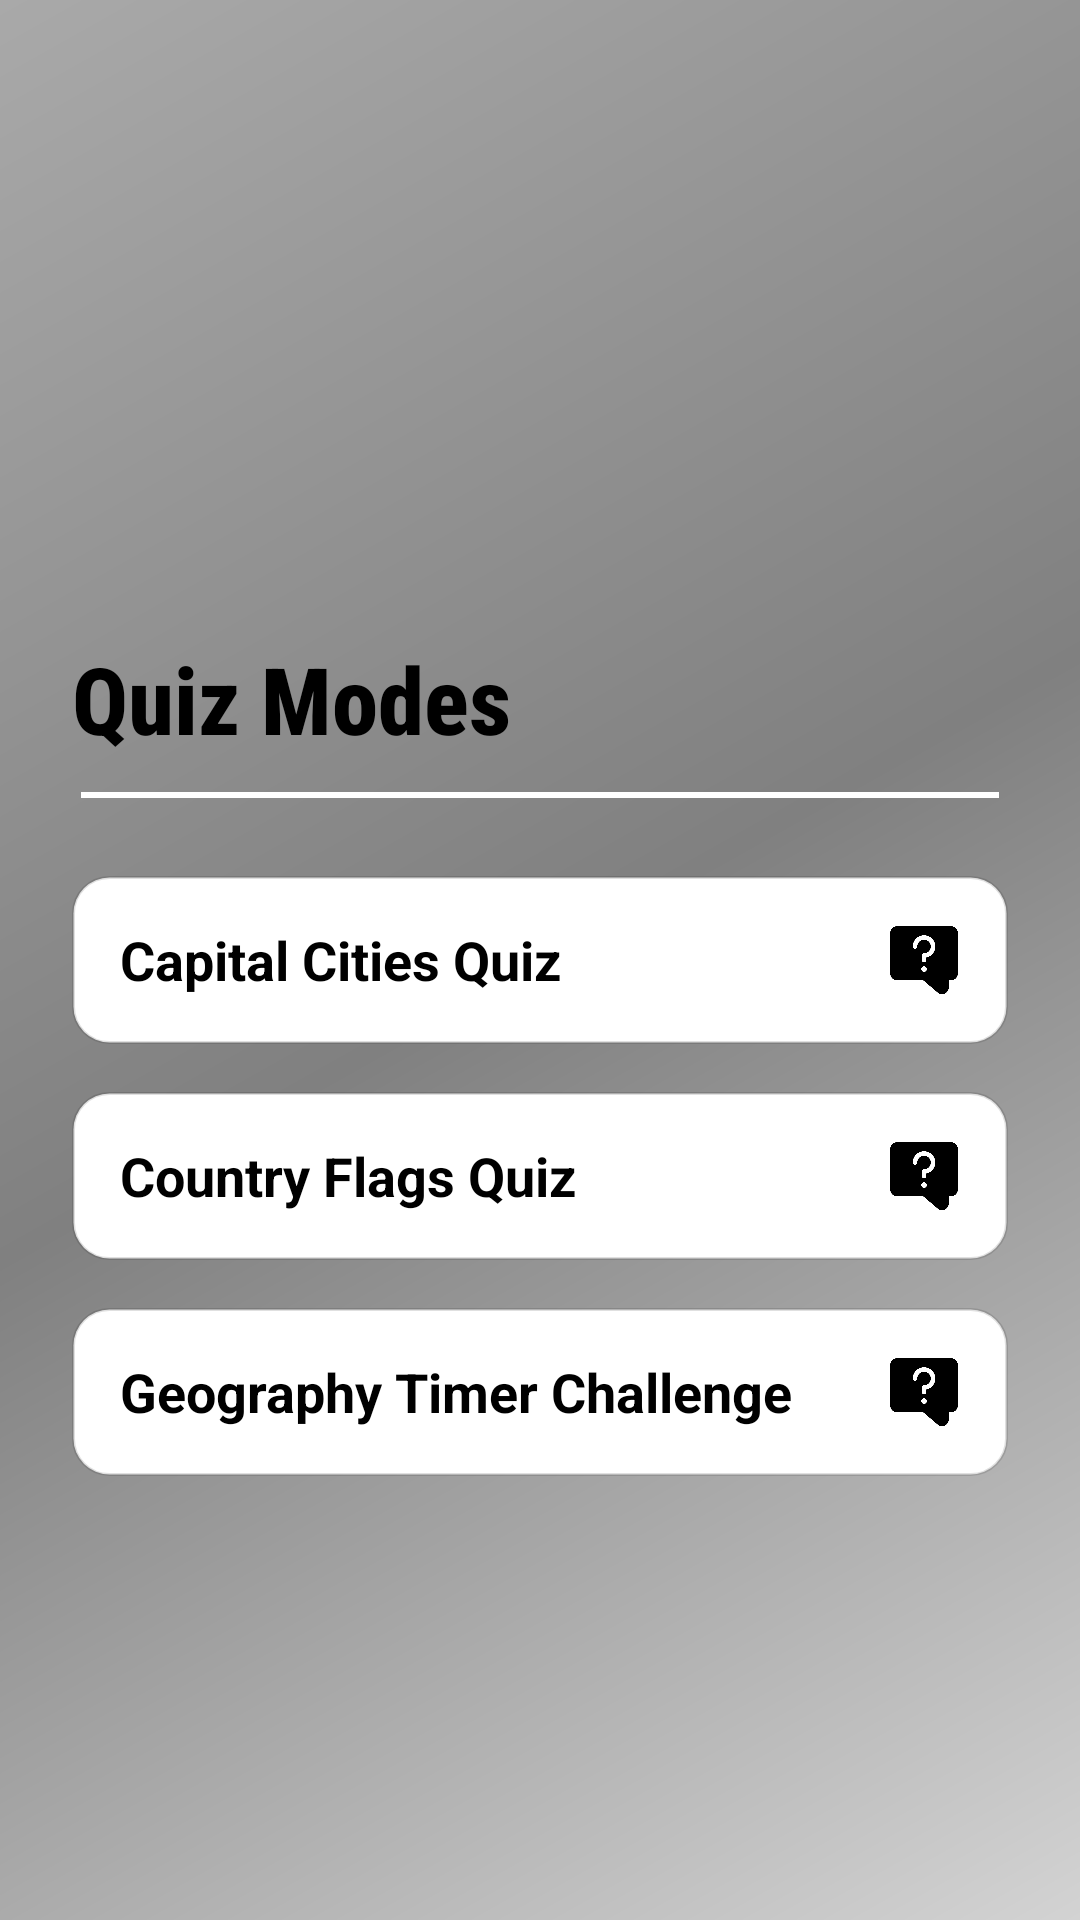

Here is an Android app screen rendered from its layout file. Give the layout XML and the strings, colors and styles it references.
<!-- AndroidManifest.xml: application theme Theme.TerraTrial -->
<!-- res/layout/fragment_quiz_modes.xml -->
<LinearLayout xmlns:android="http://schemas.android.com/apk/res/android"
    android:layout_width="match_parent"
    android:layout_height="match_parent"
    xmlns:app="http://schemas.android.com/apk/res-auto"
    android:orientation="vertical"
    android:background="@drawable/bg_gradient"
    android:paddingStart="24dp"
    android:paddingEnd="24dp"
    android:paddingTop="32dp">



    
    <TextView
        android:layout_width="wrap_content"
        android:layout_height="wrap_content"
        android:text="Quiz Modes"
        android:textColor="#FF000000"
        android:textSize="31sp"
        android:textStyle="bold"
        android:fontFamily="sans-serif-condensed-medium"
        android:layout_marginBottom="26dp"
        android:layout_marginTop="180dp"/>


    <View
        android:layout_width="match_parent"
        android:layout_height="2dp"
        android:layout_marginStart="3dp"
        android:layout_marginEnd="3dp"
        android:layout_marginBottom="26dp"
        android:layout_marginTop="-16dp"
        android:background="#FFFFFFFF"/>

    
    <RelativeLayout
        android:layout_width="match_parent"
        android:layout_height="56dp"
        android:layout_marginBottom="16dp"
        android:background="@drawable/quiz_item_background">

        <TextView
            android:id="@+id/btnCapitalCities"
            android:layout_width="match_parent"
            android:layout_height="match_parent"
            android:text="Capital Cities Quiz"
            android:textStyle="bold"
            android:textColor="#FF000000"
            android:textSize="18sp"
            android:gravity="center_vertical"
            android:paddingStart="16dp"
            android:paddingEnd="48dp"
            />

        <ImageView
            android:id="@+id/info_capital"
            android:layout_width="24dp"
            android:layout_height="24dp"
            android:src="@drawable/ic_info"
            android:layout_alignParentEnd="true"
            android:layout_centerVertical="true"
            android:layout_marginEnd="16dp"
            android:contentDescription="Info"
            android:tint="#8A000000"/>
    </RelativeLayout>

    


    
    <RelativeLayout
        android:layout_width="match_parent"
        android:layout_height="56dp"
        android:layout_marginBottom="16dp"
        android:background="@drawable/quiz_item_background">

        <TextView
            android:id="@+id/btnCountryFlags"
            android:layout_width="match_parent"
            android:layout_height="match_parent"
            android:text="Country Flags Quiz"
            android:textStyle="bold"
            android:textColor="#FF000000"
            android:textSize="18sp"
            android:gravity="center_vertical"
            android:paddingStart="16dp"
            android:paddingEnd="48dp"/>

        <ImageView
            android:id="@+id/info_flags"
            android:layout_width="24dp"
            android:layout_height="24dp"
            android:src="@drawable/ic_info"
            android:layout_alignParentEnd="true"
            android:layout_centerVertical="true"
            android:layout_marginEnd="16dp"
            android:contentDescription="Info"
            android:tint="#8A000000"/>
    </RelativeLayout>

    


    
    <RelativeLayout
        android:layout_width="match_parent"
        android:layout_height="56dp"
        android:background="@drawable/quiz_item_background">

        <TextView
            android:id="@+id/btnTimerChallenge"
            android:layout_width="match_parent"
            android:layout_height="match_parent"
            android:text="Geography Timer Challenge"
            android:textStyle="bold"
            android:textColor="#FF000000"
            android:textSize="18sp"
            android:gravity="center_vertical"
            android:paddingStart="16dp"
            android:paddingEnd="48dp"/>

        <ImageView
            android:id="@+id/info_timer"
            android:layout_width="24dp"
            android:layout_height="24dp"
            android:src="@drawable/ic_info"
            android:layout_alignParentEnd="true"
            android:layout_centerVertical="true"
            android:layout_marginEnd="16dp"
            android:contentDescription="Info"
            android:tint="#8A000000"/>
    </RelativeLayout>
</LinearLayout>
<!-- resources referenced by this layout -->
<resources>
  <!-- drawable bg_gradient (drawable) -->
  <shape xmlns:android="http://schemas.android.com/apk/res/android"
      android:shape="rectangle">
      <gradient
          android:angle="135"
          android:startColor="@color/light_gray"
          android:centerColor="@color/gray"
          android:endColor="@color/dark_gray"
          android:type="linear" />
      <corners android:radius="0dp" />
  </shape>
  <!-- drawable ic_info: png bitmap (drawable, 9436 bytes) -->
  <!-- drawable quiz_item_background (drawable) -->
  <shape xmlns:android="http://schemas.android.com/apk/res/android">
      <solid android:color="@android:color/white"/>
      <corners android:radius="12dp"/>
      <stroke android:width="1dp" android:color="#1F000000"/>
  </shape>
  <style name="Theme.TerraTrial" parent="Theme.Material3.DayNight.NoActionBar">
  
          <item name="android:statusBarColor">@android:color/black</item>
          
          <item name="colorPrimary">@color/black</item>
          <item name="colorPrimaryVariant">@color/black</item>
          <item name="colorOnPrimary">@android:color/black</item>
          
      </style>
  <color name="light_gray">#D3D3D3</color>
  <color name="gray">#808080</color>
  <color name="dark_gray">#A9A9A9</color>
  <color name="black">#000000</color>
</resources>
